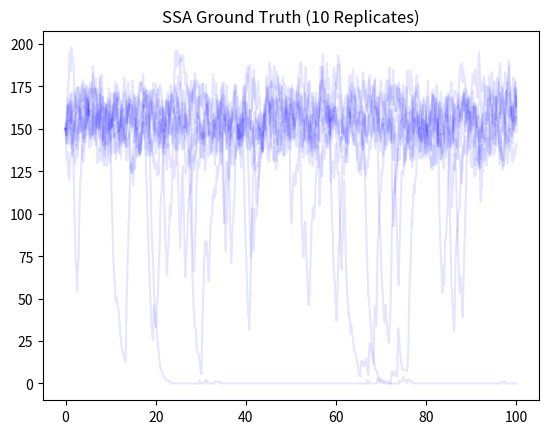

This chart was generated by the following Python code:
import numpy as np
import matplotlib.pyplot as plt
import pandas as pd

# SSA (Gillespie) Implementation of Genetic Toggle Switch
# To serve as Ground Truth for Markovian Hybrid validation.

# Model:
# 4 Species: U, V, Su (Promoter U), Sv (Promoter V)
# Su, Sv \in {0, 1}
# U, V \in {0, 1, 2, ...} (Molecules)

# Reactions:
# 1. Promoter U Switching:
#    Su=0 -> Su=1 (k_on)
#    Su=1 -> Su=0 (k_off = k_on * V^beta)  <- Here V is molecule count. 
#    Wait. If V is molecules, V^beta might be huge.
#    Hill function uses V/K. 
#    We will assume parameters alpha, beta, etc. are for CONCENTRATIONS.
#    We define Volume Omega.
#    Conc = Count / Omega.
#    Rates based on Count:
#    k_off = k_burst * ( (V/Omega) / K )^beta
# 2. Promoter V Switching:
#    Sv=0 -> Sv=1 (k_on)
#    Sv=1 -> Sv=0 (k_off = k_on * ( (U/Omega) / K )^gamma )
# 3. Production:
#    Su=1 -> Su=1 + U (Rate = alpha1 * Omega)
#    Sv=1 -> Sv=1 + V (Rate = alpha2 * Omega)
# 4. Degradation:
#    U -> 0 (Rate = 1.0 * U)
#    V -> 0 (Rate = 1.0 * V)

class SSA_Toggle:
    def __init__(self, params, Omega=1.0):
        self.params = params
        self.Omega = Omega
        
        # State: [Su, Sv, U, V]
        self.state = np.array([1, 0, 150*Omega, 0]) # Default High U
        self.time = 0.0
        self.history_t = [0.0]
        self.history_u = [self.state[2]]
        self.history_v = [self.state[3]]
        
    def run(self, T):
        alpha1 = self.params.get('alpha1', 156.25)
        alpha2 = self.params.get('alpha2', 15.6)
        beta = self.params.get('beta', 2.5)
        gamma = self.params.get('gamma', 1.0)
        k_burst = self.params.get('k_burst', 1.0)
        
        while self.time < T:
            Su, Sv, U, V = self.state
            
            # Rate Calculations
            # 1. Switch U
            # On: Su=0 -> 1. Rate = k_burst.
            # Off: Su=1 -> 0. Rate = k_burst * ( (V/self.Omega)**beta )
            r_su_on = k_burst * (1 - Su)
            r_su_off = k_burst * ((V/self.Omega)**beta) * Su
            
            # 2. Switch V
            # On: Sv=0 -> 1. Rate = k_burst.
            # Off: Sv=1 -> 0. Rate = k_burst * ( (U/self.Omega)**gamma ) * Sv
            r_sv_on = k_burst * (1 - Sv)
            r_sv_off = k_burst * ((U/self.Omega)**gamma) * Sv
            
            # 3. Production
            r_prod_u = alpha1 * self.Omega * Su
            r_prod_v = alpha2 * self.Omega * Sv
            
            # 4. Degradation
            r_deg_u = 1.0 * U
            r_deg_v = 1.0 * V
            
            rates = [r_su_on, r_su_off, r_sv_on, r_sv_off, r_prod_u, r_prod_v, r_deg_u, r_deg_v]
            total_rate = sum(rates)
            
            if total_rate == 0:
                break
                
            # Time Step
            tau = -np.log(np.random.rand()) / total_rate
            if self.time + tau > T:
                break
                
            self.time += tau
            
            # Determine Reaction
            r = np.random.rand() * total_rate
            cumulative = 0
            for i, rate in enumerate(rates):
                cumulative += rate
                if r <= cumulative:
                    rxn_idx = i
                    break
            
            # Execute
            if rxn_idx == 0: self.state[0] = 1 # Su On
            elif rxn_idx == 1: self.state[0] = 0 # Su Off
            elif rxn_idx == 2: self.state[1] = 1 # Sv On
            elif rxn_idx == 3: self.state[1] = 0 # Sv Off
            elif rxn_idx == 4: self.state[2] += 1 # Prod U
            elif rxn_idx == 5: self.state[3] += 1 # Prod V
            elif rxn_idx == 6: self.state[2] -= 1 # Deg U
            elif rxn_idx == 7: self.state[3] -= 1 # Deg V
            
            # Record
            self.history_t.append(self.time)
            self.history_u.append(self.state[2])
            self.history_v.append(self.state[3])
           
        return np.array(self.history_t), np.array(self.history_u)/self.Omega, np.array(self.history_v)/self.Omega

if __name__ == "__main__":
    # Run 10 Replicates
    params = {
        'alpha1': 156.25,
        'alpha2': 15.6,
        'beta': 2.5,
        'gamma': 1.0,
        'k_burst': 1.0
    }

    data = []
    for i in range(10):
        print(f"SSA Replicate {i+1}...")
        sim = SSA_Toggle(params, Omega=1.0) # Unit Volume
        t, u, v = sim.run(100)
        # Resample to common time grid
        t_interp = np.linspace(0, 100, 1000)
        u_interp = np.interp(t_interp, t, u)
        v_interp = np.interp(t_interp, t, v)
        
        for j in range(len(t_interp)):
            data.append({
                'Time': t_interp[j],
                'U': u_interp[j],
                'V': v_interp[j],
                'Replicate': i
            })

    df = pd.DataFrame(data)
    df.to_csv('toggle_ssa_trajectories.csv', index=False)
    print("SSA Complete.")

    # Plot
    plt.figure()
    for i in range(10):
        subset = df[df['Replicate'] == i]
        plt.plot(subset['Time'], subset['U'], 'b-', alpha=0.1)
        
    plt.title('SSA Ground Truth (10 Replicates)')
    plt.savefig('toggle_ssa.png')
